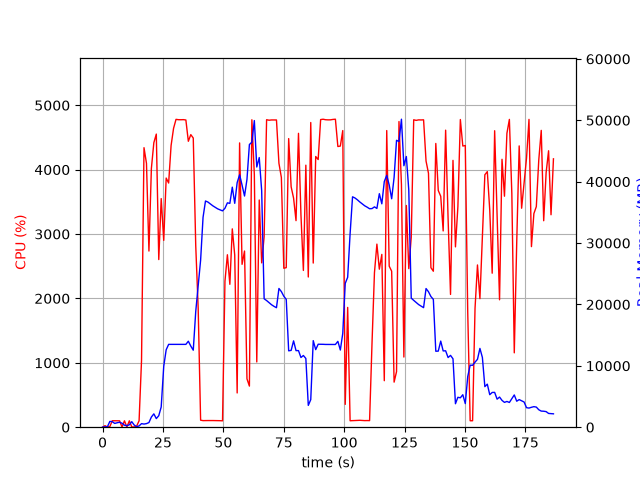

Data behind this chart, as committed beside it:
elapsed_time, nproc, cpu, mem_real, mem_virtual
3.9577484130859375e-05, 1, 0.0, 6.309, 2727
1.006, 2, 23.9, 54.4, 238.1
2.013, 2, 3.0, 65.75, 247.8
3.02, 5, 9.9, 938.5, 2992
4.028, 6, 100.2, 902.8, 3353
5.036, 3, 100.2, 616.3, 2077
6.044, 3, 99.2, 723.4, 2173
7.052, 3, 99.2, 806.4, 2285
8.061, 5, 3.0, 648.3, 2584
9.071, 3, 99.2, 324, 1701
10.08, 3, 2.0, 245.3, 1637
11.09, 3, 99.2, 391.2, 1741
12.09, 7, 4.0, 901.6, 3360
13.1, 4, 3.0, 354.5, 1968
14.11, 1, 16.8, 75.69, 768.2
15.12, 1, 99.9, 211.6, 820.2
16.13, 1, 1037, 580.5, 4830
17.16, 1, 4341, 510.0, 4844
18.18, 1, 4098, 586.3, 4860
19.2, 1, 2736, 755.1, 5444
20.21, 1, 4019, 1655, 6724
21.23, 1, 4419, 2171, 8268
22.25, 1, 4552, 1403, 8268
23.27, 1, 2604, 1871, 8780
24.28, 1, 3551, 3297, 10604
25.33, 1, 2902, 9917, 19330
26.34, 1, 3870, 12613, 29584
27.36, 1, 3792, 13494, 29584
28.37, 1, 4375, 13494, 29584
29.39, 1, 4642, 13494, 29584
30.41, 1, 4781, 13494, 29584
31.43, 1, 4776, 13494, 29584
32.45, 1, 4775, 13494, 29584
33.47, 1, 4777, 13494, 29584
34.49, 1, 4772, 13494, 29584
35.51, 1, 4441, 14006, 29584
36.53, 1, 4544, 13216, 29584
37.55, 1, 4491, 12544, 31815
38.57, 1, 2818, 18863, 45259
39.58, 1, 1851, 22976, 45259
40.59, 1, 109.1, 27211, 65739
41.59, 1, 102.2, 34186, 65739
42.6, 1, 102.2, 36852, 65739
43.61, 1, 103.3, 36680, 65739
44.62, 1, 104.1, 36380, 65739
45.63, 1, 103.3, 36071, 65739
46.63, 1, 103.1, 35813, 65739
47.64, 1, 102.2, 35573, 65739
48.65, 1, 101.2, 35407, 65739
49.66, 1, 99.2, 35245, 65739
50.66, 1, 2267, 35666, 65739
51.67, 1, 2678, 36552, 65759
52.69, 1, 2219, 36466, 65759
53.7, 1, 3080, 39106, 65759
54.71, 1, 2673, 36473, 65759
55.72, 1, 531.9, 39851, 90335
56.72, 1, 4415, 41119, 90335
57.74, 1, 2530, 39442, 90335
58.76, 1, 2736, 37661, 90335
59.77, 1, 750.9, 40368, 90335
... 125 more rows
